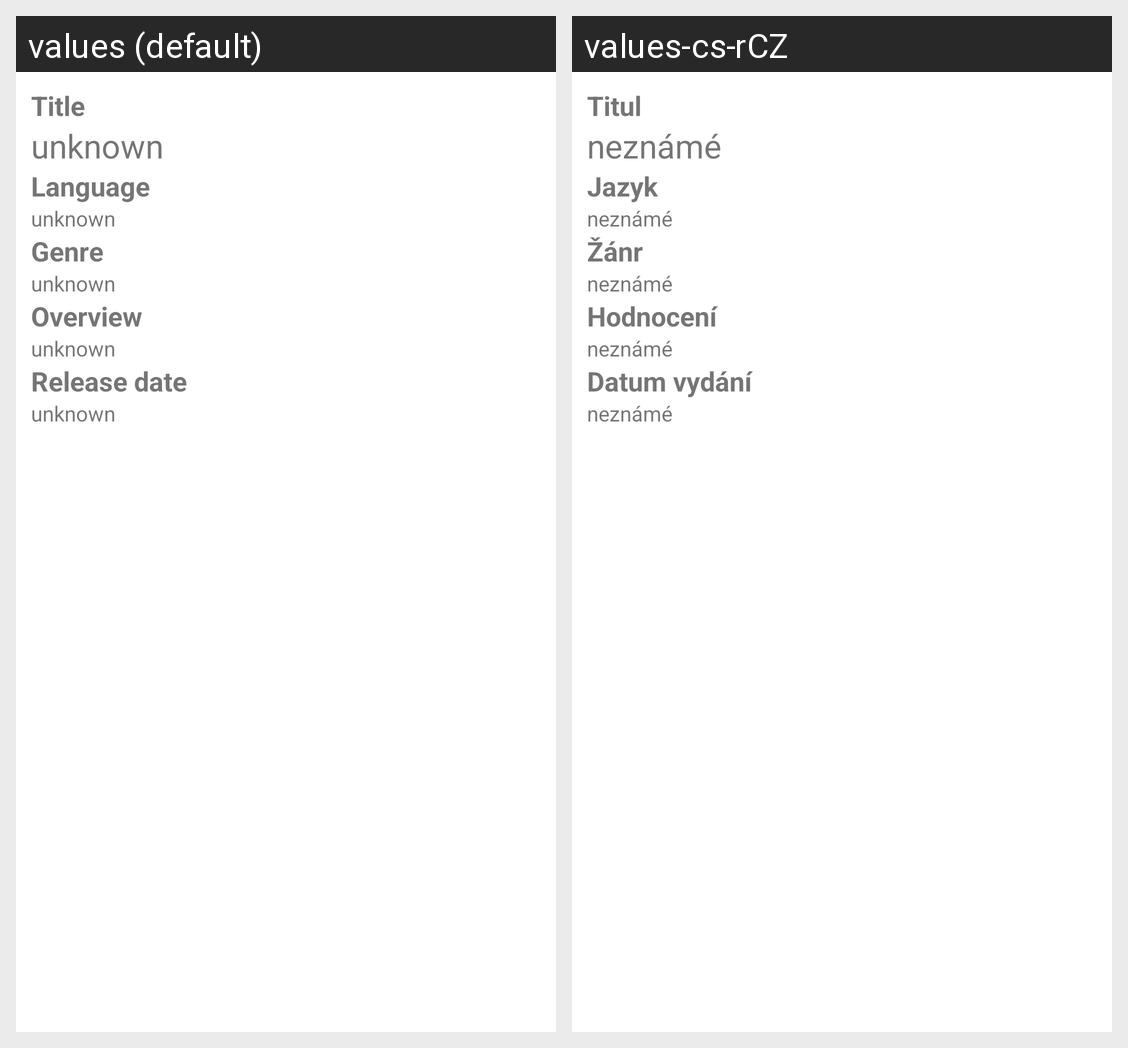

The Android screen above is rendered under two locales of the same app. Produce the string resources it draws, with the default and per-locale values.
Android screen res/layout/fragment_movie_detail.xml rendered under 2 locales, left to right: values (default), values-cs-rCZ. Device: Nexus 5 (rendered at 1080×1920; each locale shown at half size, 540×960, under a caption strip naming it); theme Theme.MovieBrowser.
Strings drawn on this screen, with the default value and each locale's value (text and hints the layout hard-codes, and strings that could not be matched under every locale, appear in the picture but are not listed):

title_label
  values: Title
  values-cs-rCZ: Titul

unknown_label
  values: unknown
  values-cs-rCZ: neznámé

language_label
  values: Language
  values-cs-rCZ: Jazyk

genre_label
  values: Genre
  values-cs-rCZ: Žánr

overview_label
  values: Overview
  values-cs-rCZ: Hodnocení

release_date_label
  values: Release date
  values-cs-rCZ: Datum vydání
